Image classification data set "data" (anmesh-vicky/Bilinear_Coord_Ebeam on GitHub). Class labels (12): Centred, Hexagonal, Noise, Obilique, Rectangular, Square, centred, hexagonal, noise, oblique, rectangular, square.

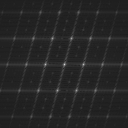
Label: oblique

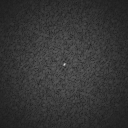
Label: noise

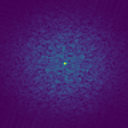
Label: Noise

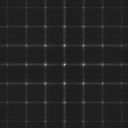
Label: square

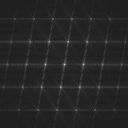
Label: centred

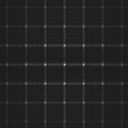
Label: rectangular
